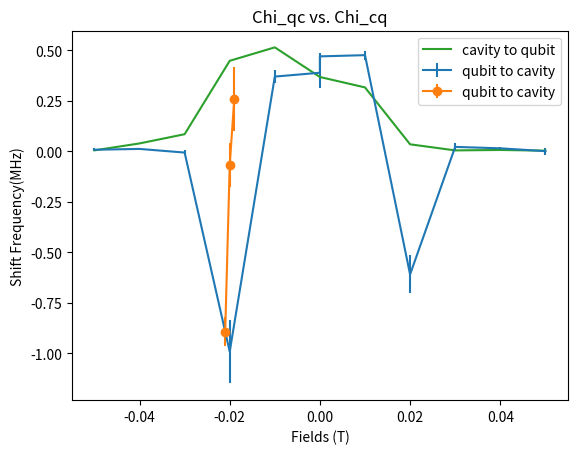

This figure's Python source:
# -*- coding: utf-8 -*-
"""
Created on Mon Jan 25 23:02:53 2021

@author: Wang_Lab
"""
import matplotlib.pyplot as pl
import numpy as np

fields = [0, 0.01, 0.02, 0.03, 0.04, 0.05, 0, -.01, -.02, -.03, -.04, -.05]

chi_qc = [0.47, 0.476 , -0.609, 0.022, 0.015, .001, 0.389, .370, -0.991, -0.006, 0.012, .008]

chi_qc_err = [0.016, 0.022, 0.094, 0.017, 0.007, .017, .077, .032, 0.157,.012, 0.006, .008]

fields_reorder = fields[-1:-7:-1] + fields[0:6]
chi_qc_reorder = chi_qc[-1:-7:-1] + chi_qc[0:6]
chi_qc_err_reorder = chi_qc_err[-1:-7:-1] + chi_qc_err[0:6]
pl.figure()
pl.errorbar(fields_reorder, chi_qc_reorder, yerr = chi_qc_err_reorder, label = 'qubit to cavity')
pl.errorbar([-0.019,-0.02,-0.021], [0.258 ,-0.069 ,-0.892], yerr = [0.159, 0.109, 0.07], marker = 'o', label = 'qubit to cavity')

stark_shift = [2.379,2.533,7.222,12.966,14.749,3.824,3.805,2.363,5.016,8.444,10.350]
stark_shift_reorder = stark_shift[-1:-7:-1] + stark_shift[0:5]
stark_shift_reorder = np.asarray(stark_shift_reorder)

fields1 = np.linspace(-0.05,0.05,11)
SS_freq = [0.03068945, 0.19863421, 0.25514084, 0.63475428, 1.17383627,
       0.84346661, 0.45126846, 0.05289743, 0.02049829, 0.05316276,
       0.02924217]

photon = stark_shift_reorder/1.668
pl.title('Chi_qc vs. Chi_cq')
pl.xlabel('Fields (T)')
pl.ylabel('Shift Frequency(MHz)')
pl.plot(fields1, np.asarray(SS_freq)/photon, label = 'cavity to qubit')
pl.legend()
